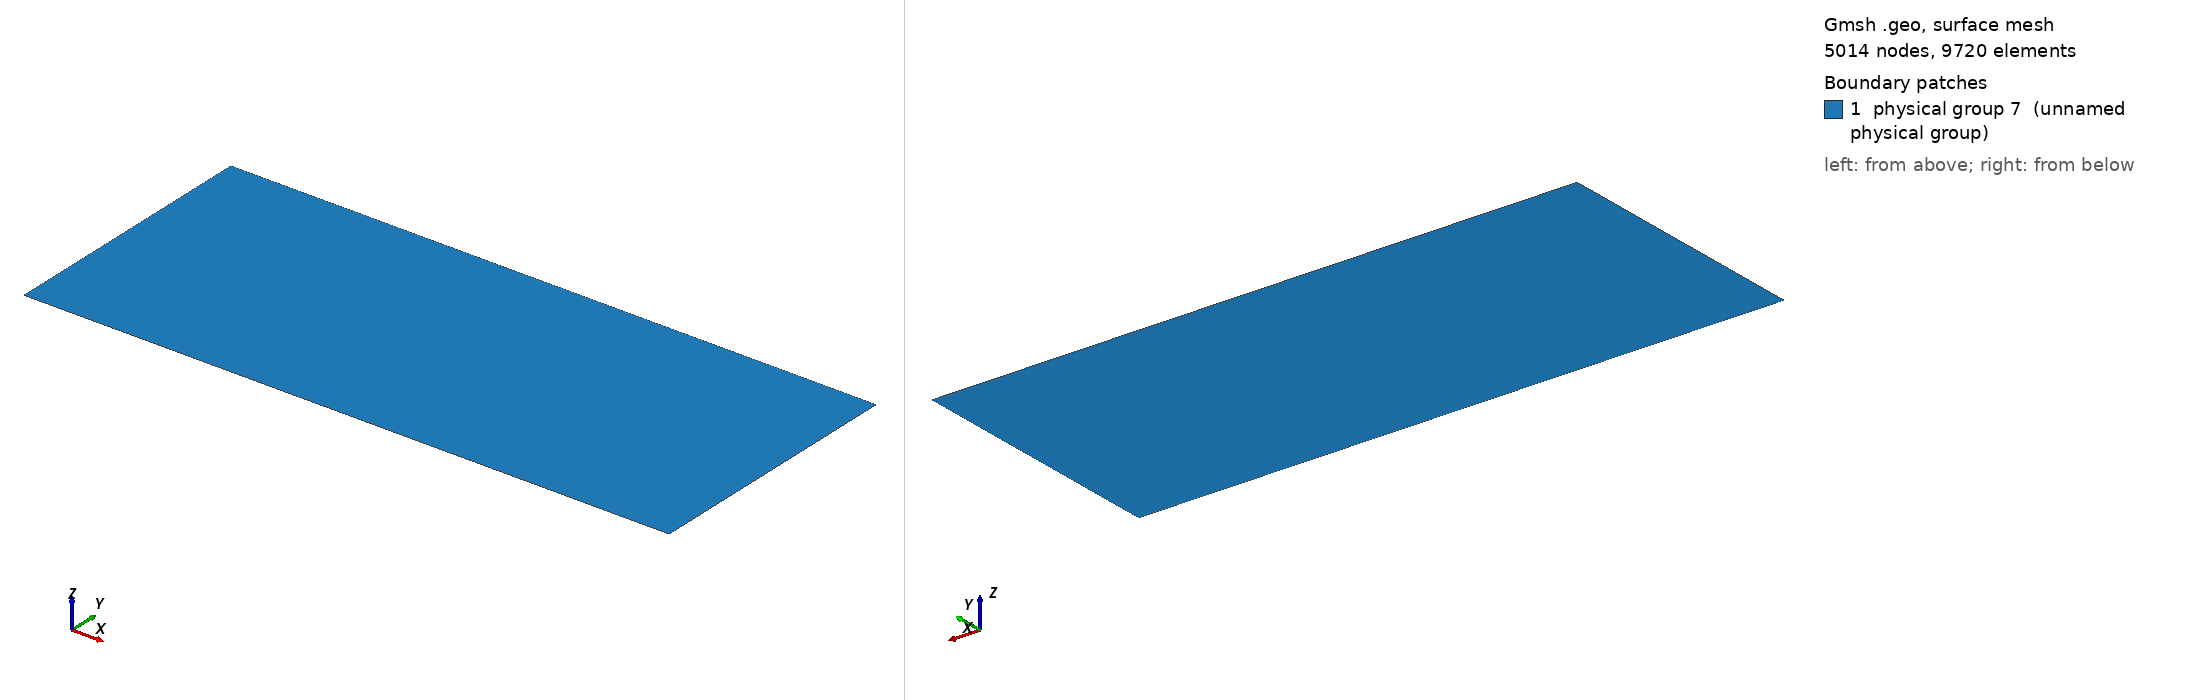

Gmsh geometry script, surface-meshed: 5014 nodes, 9720 surface elements. Boundary patches (legend numbers): 1 physical group 7 (unnamed physical group). Left view from above one corner, right view from below the opposite corner. Legend entries are the model's physical surfaces. The drawing asked Gmsh for element sizes between 1% and 20% of the model's largest extent; the script's own settings can give other sizes.

=== vbox.geo (drawn) ===
Point(1) = {0., 0, 0, 50};
Point(2) = {21600., 0, 0, 50};
Point(3) = {21600., 9000, 0, 50};
Point(4) = {0, 9000, 0, 50};
Line(1) = {1, 2};
Line(2) = {2, 3};
Line(3) = {3, 4};
Line(4) = {4, 1};
Line Loop(5) = {1, 2, 3, 4};
Physical Line(8) = {1};
Physical Line(9) = {3};
Physical Line(10) = {4};
Physical Line(11) = {2};
Plane Surface(6) = {5};
Transfinite Surface{6} Alternate;
Physical Surface(7) = {6};
Transfinite Line{1, 3} = 109 Using Progression 1;
Transfinite Line{2, 4} = 46  Using Progression 1;
